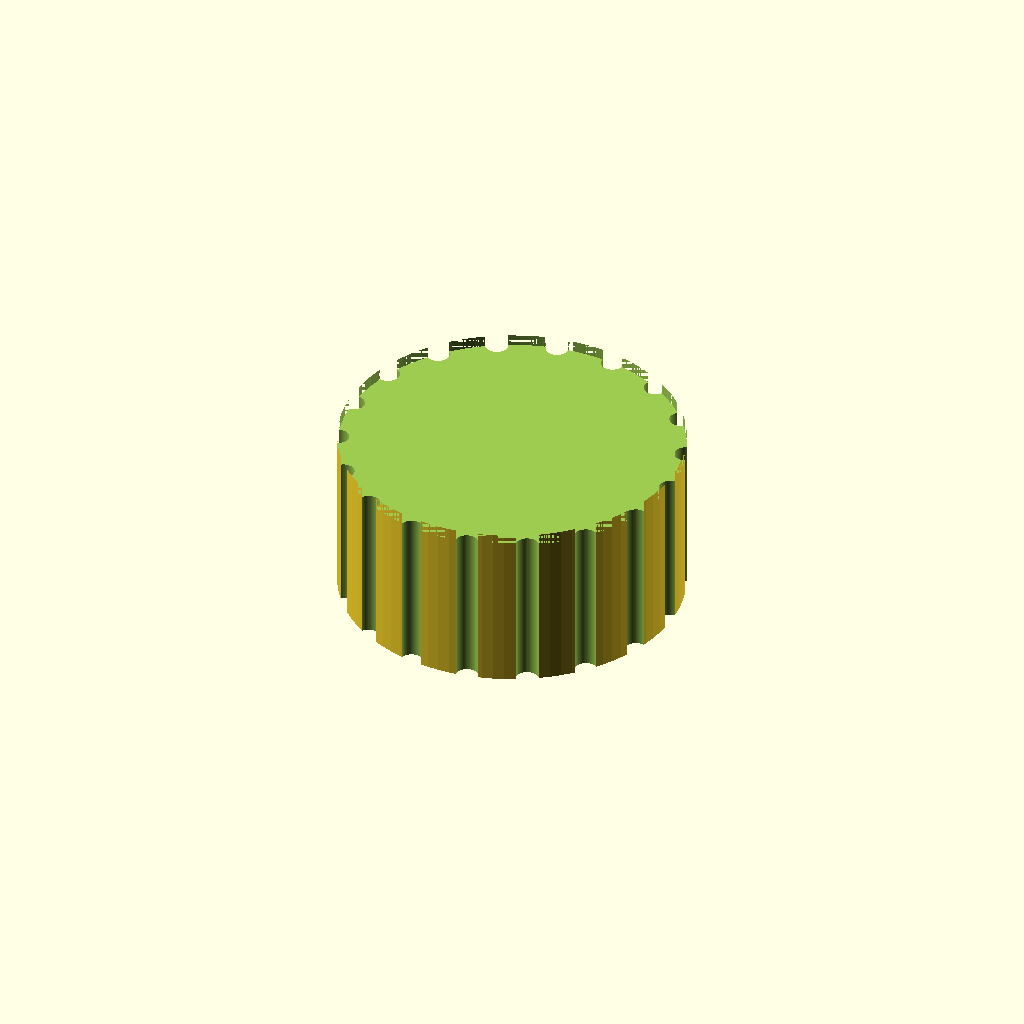
Cell 1: the model at its default parameters.
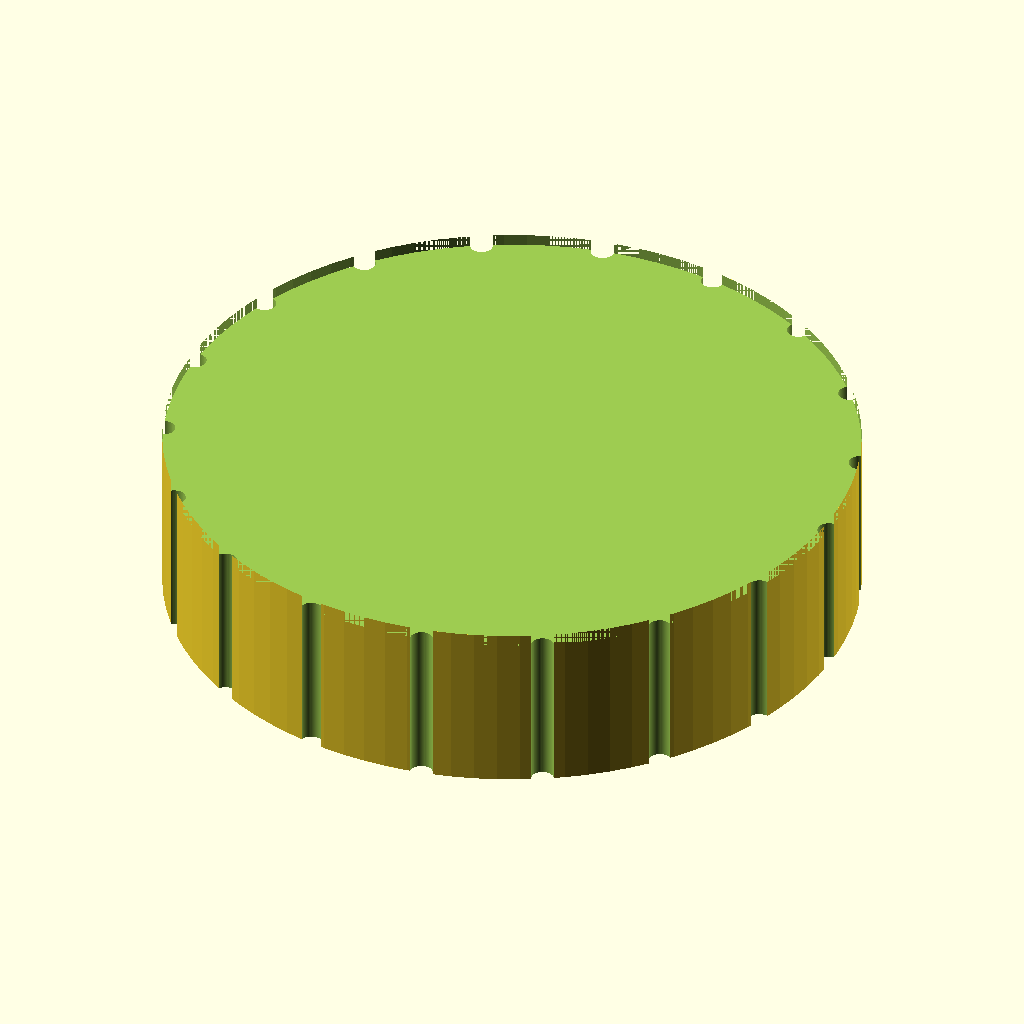
Cell 2: knob_d = 60 (everything else at default).
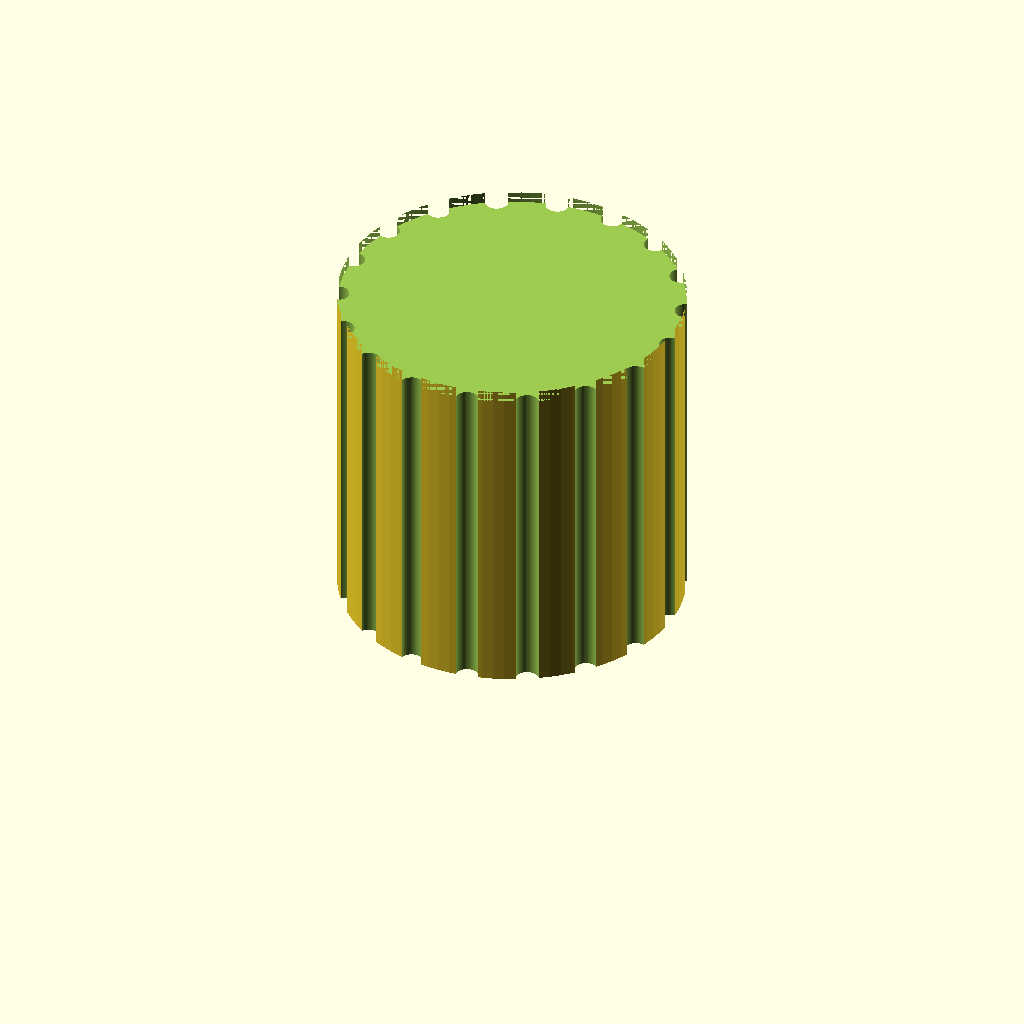
Cell 3 — knob_h set to 30, the other parameters unchanged.
All cells are drawn from one camera (rotation 55°, 0°, 25°, orthographic, colour scheme Cornfield), so only the parameter changes between them.
OpenSCAD source file bench/results/gpu-v9s1-h0-g8/code/scadcoder-v9s1/dshaft_knob_6mm_s4_a2.scad:
// Replacement knob for a hotplate stirrer with a 6 mm D-shaft
// Print orientation: bottom face (with D-bore) on the bed at z = 0

// ---------------- Parameters ----------------
knob_d      = 30;    // knob outer diameter (mm)
knob_h      = 15;    // knob height (mm)

bore_d      = 6.2;   // D-bore diameter (mm)
bore_depth  = 12;    // D-bore depth from bottom face (mm)
bore_flat   = 4.7;   // distance from D-bore flat to opposite side of circle (mm)

groove_n    = 18;    // number of vertical grip grooves
groove_d    = 2;     // grip groove diameter (mm)

pointer_w   = 1.5;   // pointer groove width (mm)
pointer_d   = 1;     // pointer groove depth (mm)

eps         = 0.5;   // overshoot for clean boolean cuts (mm)

$fn = 96;            // circle resolution

// ---------------- Derived ----------------
bore_r = bore_d / 2;
// x = -bore_r + (bore_flat - bore_r) = bore_flat/2 - bore_r/2
// puts the flat on the -X side, extending to +X by bore_flat
bore_l = bore_flat / 2 - bore_r / 2;

// ---------------- Model ----------------
difference() {
    // Main body, centred in XY, resting on z = 0
    cylinder(d = knob_d, h = knob_h);

    // D-shaped blind bore from the bottom face
    translate([0, 0, eps])
        hull() {
            translate([bore_l, 0, 0])
                cylinder(d = bore_flat, h = bore_depth + eps);
            translate([0, -bore_r, 0])
                cylinder(d = bore_r, h = bore_depth + eps);
            translate([0, bore_r, 0])
                cylinder(d = bore_r, h = bore_depth + eps);
        }

    // 18 evenly spaced vertical grip grooves, full height, centred on the surface
    for (i = [0 : groove_n - 1])
        rotate([0, 0, i * 360 / groove_n])
            translate([knob_d / 2, 0, -eps])
                cylinder(d = groove_d, h = knob_h + 2 * eps, $fn = 64);

    // Pointer groove on the top face, same side as the D-bore flat (-X)
    translate([0, 0, knob_h - pointer_d])
        linear_extrude(height = pointer_w)
            circle(d = knob_d, $fn = 96);
}
Customizer parameters (derived from the source; name, type, default, range or options):
knob_d: number, default 30
knob_h: number, default 15
bore_d: number, default 6.2
bore_depth: number, default 12
bore_flat: number, default 4.7
groove_n: number, default 18
groove_d: number, default 2
pointer_w: number, default 1.5
pointer_d: number, default 1
eps: number, default 0.5
